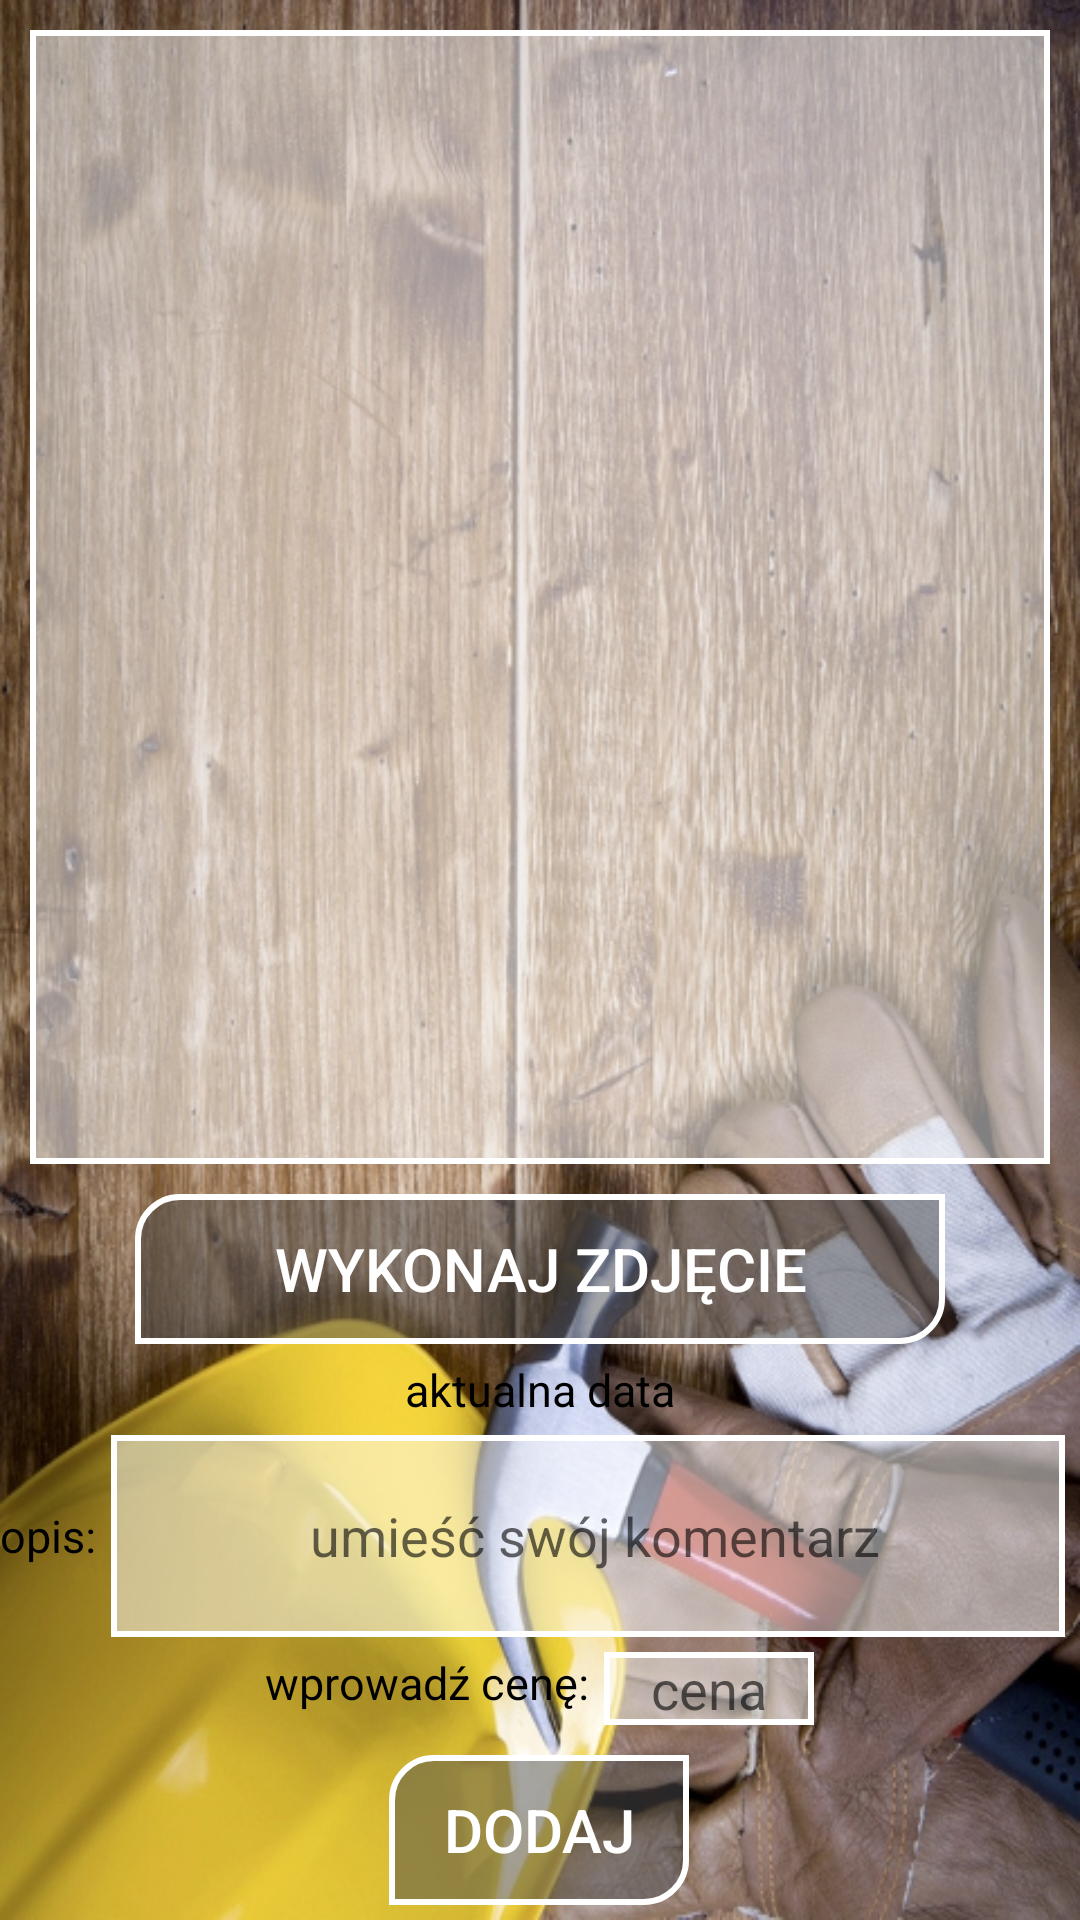

Reconstruct the res/layout file that produces this screen, plus the resources it refers to.
<!-- AndroidManifest.xml: application theme AppTheme -->
<!-- res/layout/new_element_in_history.xml -->
<?xml version="1.0" encoding="utf-8"?>
<LinearLayout xmlns:android="http://schemas.android.com/apk/res/android"
    android:layout_width="match_parent"
    android:layout_height="match_parent"
    android:background="@drawable/remont"

    android:orientation="vertical"
    android:weightSum="1">

    <LinearLayout
        android:layout_width="fill_parent"
        android:layout_height="fill_parent"
        android:layout_weight="0.30">

        <RelativeLayout
            android:layout_width="fill_parent"
            android:layout_height="fill_parent">

            <RelativeLayout
                android:layout_width="fill_parent"
                android:layout_height="fill_parent"
                android:layout_above="@+id/relative_with_photo_button"
                android:layout_alignParentTop="true"
                android:layout_centerHorizontal="true">

                <ImageView
                    android:id="@+id/place_to_photo_imageview"
                    android:layout_width="fill_parent"
                    android:layout_height="fill_parent"
                    android:layout_centerHorizontal="true"
                    android:layout_marginBottom="10dp"
                    android:layout_marginLeft="10dp"
                    android:layout_marginRight="10dp"
                    android:layout_marginTop="10dp"
                    android:background="@drawable/window_appearance_1" />

            </RelativeLayout>

            <RelativeLayout
                android:id="@+id/relative_with_photo_button"
                android:layout_width="wrap_content"
                android:layout_height="wrap_content"
                android:layout_alignParentBottom="true"
                android:layout_centerHorizontal="true">

                <Button
                    android:id="@+id/create_photo_button"
                    android:background="@drawable/button_appearance_1"
                    android:textSize="20dp"
                    android:layout_width="wrap_content"
                    android:layout_height="wrap_content"
                    android:textColor="@color/text_color"
                    android:text="wykonaj zdjęcie"

                    />
            </RelativeLayout>


        </RelativeLayout>
    </LinearLayout>

    <LinearLayout
        android:layout_width="fill_parent"
        android:layout_height="fill_parent"
        android:layout_weight="0.70">

        <RelativeLayout
            android:layout_width="fill_parent"
            android:layout_height="wrap_content">

            <TextView
                android:id="@+id/actual_date_textview"
                android:layout_width="wrap_content"
                android:layout_height="wrap_content"
                android:layout_alignParentTop="true"
                android:layout_centerHorizontal="true"
                android:layout_marginTop="5dp"
                android:text="aktualna data"
                android:textColor="@color/black"
                android:textSize="15dp" />

            <RelativeLayout
                android:id="@+id/first_relativelayout"
                android:layout_width="fill_parent"
                android:layout_height="wrap_content"
                android:layout_above="@+id/second_relativelayout"
                android:layout_below="@+id/actual_date_textview">

                <TextView
                    android:id="@+id/description_textview"
                    android:layout_width="wrap_content"
                    android:layout_height="wrap_content"
                    android:layout_alignBottom="@+id/type_description_edittext"
                    android:layout_alignTop="@+id/type_description_edittext"
                    android:gravity="center"
                    android:text="opis:"
                    android:textColor="@color/black"
                    android:textSize="15dp" />

                <EditText
                    android:id="@+id/type_description_edittext"
                    android:layout_width="fill_parent"
                    android:layout_height="fill_parent"
                    android:layout_alignParentRight="true"
                    android:layout_marginBottom="5dp"
                    android:layout_marginLeft="5dp"
                    android:layout_marginRight="5dp"
                    android:layout_marginTop="5dp"
                    android:layout_toRightOf="@id/description_textview"
                    android:background="@drawable/window_appearance_1"
                    android:gravity="center"
                    android:singleLine="true"
                    android:imeOptions="actionNext"
                    android:hint=" umieść swój komentarz"
                    android:textColor="@color/black" />

            </RelativeLayout>

            <RelativeLayout
                android:id="@+id/second_relativelayout"
                android:layout_width="wrap_content"
                android:layout_height="wrap_content"
                android:layout_alignParentBottom="true"
                android:layout_centerHorizontal="true">

                <TextView
                    android:id="@+id/price_textview"
                    android:layout_width="wrap_content"
                    android:layout_height="wrap_content"
                    android:layout_marginBottom="10dp"
                    android:text="wprowadź cenę:"
                    android:textColor="@color/black"
                    android:textSize="15dp" />

                <EditText
                    android:id="@+id/price_edittext"
                    android:layout_width="70dp"
                    android:layout_height="wrap_content"
                    android:layout_centerHorizontal="true"
                    android:layout_marginBottom="10dp"
                    android:layout_marginLeft="5dp"
                    android:layout_toRightOf="@+id/price_textview"
                    android:gravity="center"
                    android:hint="cena"
                    android:inputType="numberDecimal"
                    android:background="@drawable/window_appearance_1"
                    android:singleLine="true"
                    android:textColor="@color/black" />

                <Button
                    android:id="@+id/add_new_element_button"
                    android:layout_width="100dp"
                    android:layout_height="wrap_content"
                    android:layout_below="@+id/price_edittext"
                    android:layout_centerHorizontal="true"
                    android:layout_marginBottom="5dp"
                    android:textSize="20dp"
                    android:background="@drawable/button_appearance_1"
                    android:textColor="@color/text_color"
                    android:text="dodaj" />
            </RelativeLayout>

        </RelativeLayout>

    </LinearLayout>


</LinearLayout>
<!-- resources referenced by this layout -->
<resources>
  <color name="black">#000000</color>
  <!-- drawable button_appearance_1 (drawable) -->
  <?xml version="1.0" encoding="utf-8"?>
  <shape xmlns:android="http://schemas.android.com/apk/res/android" android:shape="rectangle" >
      <corners
          android:topLeftRadius="14dp"
          android:topRightRadius="0dp"
          android:bottomLeftRadius="0dp"
          android:bottomRightRadius="14dp"
  
          />
      <solid
          android:color="#804F4F4F"
          />
      <size
          android:width="270dp"
          android:height="50dp"
          />
      <stroke
          android:width="2dp"
          android:color="#FFFFFF"
          />
  </shape>
  <!-- drawable remont: jpg bitmap (drawable, 501776 bytes) -->
  <!-- drawable window_appearance_1 (drawable) -->
  <?xml version="1.0" encoding="utf-8"?>
  <shape xmlns:android="http://schemas.android.com/apk/res/android" android:shape="rectangle" >
      <corners
          android:topLeftRadius="0dp"
          android:topRightRadius="0dp"
          android:bottomLeftRadius="0dp"
          android:bottomRightRadius="0dp"
  
          />
      <solid
          android:color="#80FFFFFF"
          />
      
          
          
          
      <stroke
          android:width="2dp"
          android:color="#FFFFFF"
          />
  </shape>
  <style name="AppTheme" parent="Base.Theme.AppCompat.Light.DarkActionBar">
          
          <item name="colorPrimary">@color/colorPrimary</item>
          <item name="colorPrimaryDark">@color/colorPrimaryDark</item>
          <item name="colorAccent">@color/colorAccent</item>
      </style>
  <color name="colorPrimary">#3F51B5</color>
  <color name="colorPrimaryDark">#303F9F</color>
  <color name="colorAccent">#FF4081</color>
</resources>
